Photos from the image-classification dataset "bccd_wbc_seg" in the GitHub repository ParthaPratimBanik/An-Automatic-Nucleus-Segmentation-and-CNN-Model-based-Classification-Method-of-White-Blood-Cell. Its 4 classes are: eosinophil, lymphocyte, monocyte, neutrophil.

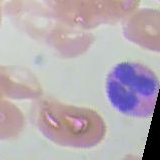
Label: neutrophil

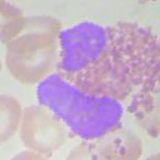
Label: eosinophil

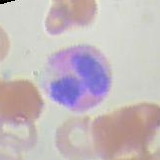
Label: eosinophil

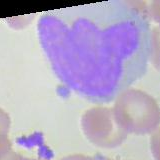
Label: monocyte

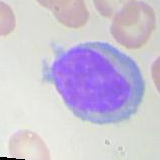
Label: lymphocyte

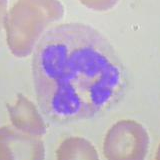
Label: neutrophil
